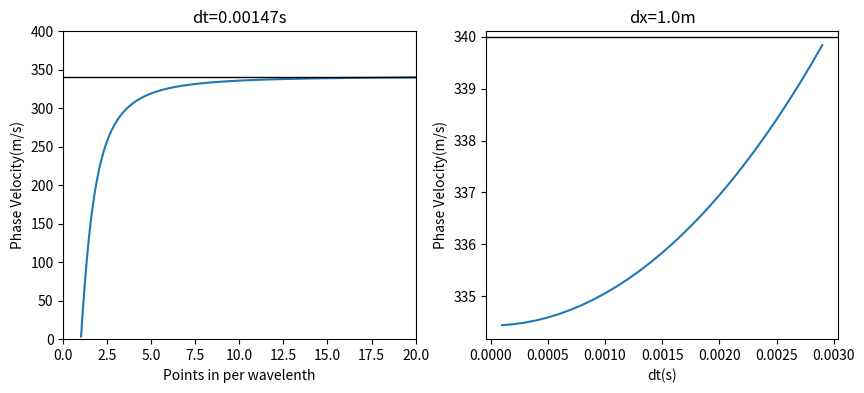

Reproduce this figure in Python.
# -*- coding: utf-8 -*-
"""
Created on Sat Oct 27 15:15:48 2018

[redacted]
"""

import numpy as np
from numpy import arange, zeros
import matplotlib.pylab as plt

L = 1000
fdom = 34
c = 340
wavelen = c/fdom
dX = np.arange(0.05*wavelen,wavelen,0.1)
dt = np.min(dX)/c

def disper(dx,dt):
    k = 2*np.pi/wavelen
    return 2*np.arcsin(c*dt/dx*np.sin(k*dx/2))/(dt*k)

CC=[]
XPW=[]
for dx in dX:
    CC.append(disper(dx,dt))
    XPW.append(wavelen/dx)
    
fig = plt.figure(figsize=(10,4))
ax1 = fig.add_subplot(1,2,1)

ax1.plot(XPW,CC)
ax1.axhline(y=c, xmin=0, xmax=20, linewidth=1, color = 'black')
ax1.set_xlim(0,20)
ax1.set_ylim(0,400)
ax1.set_ylabel(r'Phase Velocity(m/s)', fontsize=10)
ax1.set_xlabel(r'Points in per wavelenth', fontsize=10)
ax1.set_title('dt='+'%.5f'%dt+'s')

dx = 0.1*wavelen
dtmax = dx/c
dT = np.arange(0,dtmax,1e-4)
CC1=[]
TT=[]
for dt in dT:
    CC1.append(disper(dx,dt))
    TT.append(dt)
    
ax2 =fig.add_subplot(1,2,2)
ax2.plot(TT,CC1)
ax2.axhline(y=c, xmin=0, xmax=10, linewidth=1, color = 'black')
ax2.set_ylabel(r'Phase Velocity(m/s)', fontsize=10)
ax2.set_xlabel(r'dt(s)', fontsize=10)
ax2.set_title('dx='+'%.1f'%dx+'m')
plt.show()
